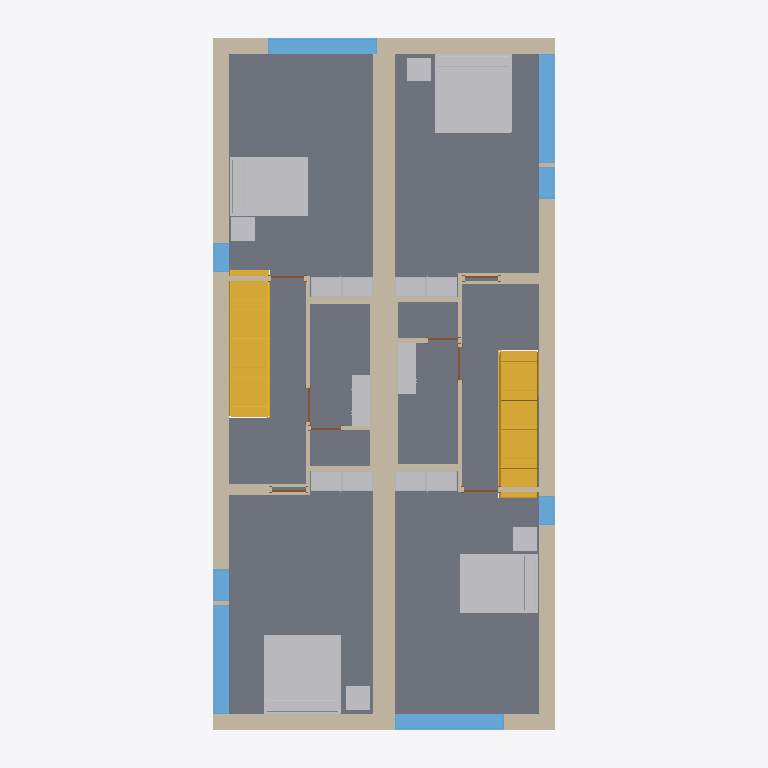
Plan cut of the same IFC building model at storey 'Level 2' (level 3.10 m, cut at 4.50 m), seen from above with north up, elements coloured by IFC class: 20 other elements (light grey), 19 walls (beige), 8 stairs (yellow), 8 windows (light blue), 8 doors (brown), 1 slab (grey). Cut surfaces are drawn darker.
Extent 9.3 m × 18.3 m × 8.2 m (x, y, z). Storeys (4): T/FDN at -1.25 m; Level 1 at 0.00 m; Level 2 at 3.10 m; Roof at 6.00 m. Elements (171): 58 IfcWallStandardCase, 39 IfcFurnishingElement, 21 IfcBuildingElementProxy, 18 IfcWindow, 14 IfcDoor, 11 IfcSlab, 8 IfcStair, 1 IfcRoof, 1 IfcWall.

HEADER;
FILE_DESCRIPTION(('ViewDefinition [CoordinationView_V2.0]'),'2;1');
FILE_NAME('0001','2018-09-21T10:56:23',(''),(''),'The EXPRESS Data Manager Version 5.02.0100.07 : 28 Aug 2013','20180423_1000(x64) - Exporter 18.3.1.0 - Interface alternative d''export 18.3.1.0','');
FILE_SCHEMA(('IFC2X3'));
ENDSEC;
DATA;
#104=IFCPROJECT('1xS3BCk291UvhgP2a6eflL',#41,'0001',$,$,'Nom du projet','Etat du projet',(#96),#91);
#91379=IFCSITE('1xS3BCk291UvhgP2a6eflN',#41,'Default',$,$,#91378,$,$,.ELEMENT.,$,$,$,$,$);
#114=IFCBUILDING('1xS3BCk291UvhgP2a6eflK',#41,$,$,$,#32,$,$,.ELEMENT.,$,$,$);
#125=IFCBUILDINGSTOREY('1xS3BCk291UvhgP2dvNsgp',#41,'T/FDN',$,'349',#123,$,'T/FDN',.ELEMENT.,-1.25);
#129=IFCBUILDINGSTOREY('1xS3BCk291UvhgP2dvNMKI',#41,'Level 1',$,'349',#128,$,'Level 1',.ELEMENT.,0.0);
#135=IFCBUILDINGSTOREY('1xS3BCk291UvhgP2dvNMQJ',#41,'Level 2',$,'349',#134,$,'Level 2',.ELEMENT.,3.10000000000038);
#141=IFCBUILDINGSTOREY('1xS3BCk291UvhgP2dvNtSE',#41,'Roof',$,'349',#140,$,'Roof',.ELEMENT.,6.00000000000039);
#88121=IFCSLAB('2OBrcmyk58NupXoVOHUtBP',#41,'Sol:Générique 150 mm - Plein:141432',$,'Sol:Générique 150 mm - Plein:1245',#88091,#88119,'141432',.FLOOR.);
#1115=IFCWALL('2O2Fr$t4X7Zf8NOew3FKau',#41,'Basic Wall:Party Wall - CMU Residential Unit Dimising Wall:143239:Party Wall - CMU Residential Unit Dimising Wall:143239 : Basic Wall:Party Wall - CMU Residential Unit Dimising Wall:143239:133005',$,'Basic Wall:Party Wall - CMU Residential Unit Dimising Wall:143239:Basic Wall:Party Wall - CMU Residential Unit Dimising Wall:143239:133003',#799,#1113,'133005');
#85683=IFCWALLSTANDARDCASE('2O2Fr$t4X7Zf8NOew3FLPP',#41,'Basic Wall:Exterior - Brick on Block:143590',$,'Basic Wall:Exterior - Brick on Block:130892',#85644,#85681,'141282');
#85874=IFCWALLSTANDARDCASE('2O2Fr$t4X7Zf8NOew3FLR9',#41,'Basic Wall:Exterior - Brick on Block:143478',$,'Basic Wall:Exterior - Brick on Block:130892',#85843,#85872,'141283');
#23542=IFCFURNISHINGELEMENT('2OBrcmyk58NupXoVOHUtHN',#41,'M_Bed-Standard:1981 x 2032mm - King:1981 x 2032mm - King:168914:1981 x 2032mm - King:1981 x 2032mm - King:168914 : M_Bed-Standard:1981 x 2032mm - King:1981 x 2032mm - King:168914:133483',$,'M_Bed-Standard:1981 x 2032mm - King:1981 x 2032mm - King:168914:M_Bed-Standard:1981 x 2032mm - King:1981 x 2032mm - King:168914:133481',#23541,#23532,'133483');
#18258=IFCFURNISHINGELEMENT('2OBrcmyk58NupXoVOHUtI8',#41,'M_Bed-Standard:1981 x 2032mm - King:1981 x 2032mm - King:168717:1981 x 2032mm - King:1981 x 2032mm - King:168717 : M_Bed-Standard:1981 x 2032mm - King:1981 x 2032mm - King:168717:133390',$,'M_Bed-Standard:1981 x 2032mm - King:1981 x 2032mm - King:168717:M_Bed-Standard:1981 x 2032mm - King:1981 x 2032mm - King:168717:133388',#18257,#18248,'133390');
#32848=IFCSTAIR('3KMJUyUe9DfQ2FOCd5ZoiN',#41,'Stair:Residential - 200mm Max Riser 250mm Tread:198878:1 5985:Residential - 200mm Max Riser 250mm Tread:198878:1 5985 : Stair:Residential - 200mm Max Riser 250mm Tread:198878:1 5985:133579',$,'Stair:Residential - 200mm Max Riser 250mm Tread:198878:1 5985:Stair:Residential - 200mm Max Riser 250mm Tread:198878:1 5985:133577',#32829,$,'133579',.NOTDEFINED.);
#42830=IFCSTAIR('1oKjKg9PD3fP1iIwXLh3lK',#41,'Stair:Residential - 200mm Max Riser 250mm Tread:151086:1 5984:Residential - 200mm Max Riser 250mm Tread:151086:1 5984 : Stair:Residential - 200mm Max Riser 250mm Tread:151086:1 5984:133882',$,'Stair:Residential - 200mm Max Riser 250mm Tread:151086:1 5984:Stair:Residential - 200mm Max Riser 250mm Tread:151086:1 5984:133880',#42821,$,'133882',.NOTDEFINED.);
#7602=IFCFURNISHINGELEMENT('2OBrcmyk58NupXoVOHUtEr',#41,'M_Bed-Standard:1525 x 2007mm - Queen:1525 x 2007mm - Queen:169008:1525 x 2007mm - Queen:1525 x 2007mm - Queen:169008 : M_Bed-Standard:1525 x 2007mm - Queen:1525 x 2007mm - Queen:169008:133203',$,'M_Bed-Standard:1525 x 2007mm - Queen:1525 x 2007mm - Queen:169008:M_Bed-Standard:1525 x 2007mm - Queen:1525 x 2007mm - Queen:169008:133201',#7601,#7592,'133203');
#12846=IFCFURNISHINGELEMENT('2OBrcmyk58NupXoVOHUtM4',#41,'M_Bed-Standard:1525 x 2007mm - Queen:1525 x 2007mm - Queen:168449:1525 x 2007mm - Queen:1525 x 2007mm - Queen:168449 : M_Bed-Standard:1525 x 2007mm - Queen:1525 x 2007mm - Queen:168449:133241',$,'M_Bed-Standard:1525 x 2007mm - Queen:1525 x 2007mm - Queen:168449:M_Bed-Standard:1525 x 2007mm - Queen:1525 x 2007mm - Queen:168449:133239',#12845,#12836,'133241');
#86322=IFCWALLSTANDARDCASE('2O2Fr$t4X7Zf8NOew3FLOH',#41,'Basic Wall:Exterior - Brick on Block:143534',$,'Basic Wall:Exterior - Brick on Block:130892',#86295,#86320,'141307');
#86175=IFCWALLSTANDARDCASE('2O2Fr$t4X7Zf8NOew3FLQD',#41,'Basic Wall:Exterior - Brick on Block:143410',$,'Basic Wall:Exterior - Brick on Block:130892',#86148,#86173,'141286');
#88714=IFCWINDOW('0c2r_4ZJL3i9E73E4YhOOp',#41,'2800mm x 2410mm:2800mm x 2410mm:141550',$,'2800mm x 2410mm:2800mm x 2410mm:139371',#88713,#88708,'141550',2.41000000000001,2.80000000000001);
#88736=IFCWINDOW('18GKJwYY9DfxbCARKsdb8u',#41,'2800mm x 2410mm:2800mm x 2410mm:141551',$,'2800mm x 2410mm:2800mm x 2410mm:139371',#88735,#88730,'141551',2.41000000000001,2.80000000000001);
#89825=IFCWINDOW('2RxV6yjoj9ugCSeHLKM9Pj',#41,'2800mm x 2410mm:2800mm x 2410mm:141590',$,'2800mm x 2410mm:2800mm x 2410mm:139371',#89824,#89819,'141590',2.41000000000001,2.80000000000001);
#89804=IFCWINDOW('0IRdSf5t14ZAGEK26Nz5KK',#41,'2800mm x 2410mm:2800mm x 2410mm:141589',$,'2800mm x 2410mm:2800mm x 2410mm:139371',#89803,#89798,'141589',2.41000000000001,2.80000000000001);
#87380=IFCWALLSTANDARDCASE('0dxE1Sy6nDqfpDb5vIMN_Z',#41,'Basic Wall:Interior - Furring (152 mm Stud):194166',$,'Basic Wall:Interior - Furring (152 mm Stud):187795',#87360,#87378,'141367');
#87469=IFCWALLSTANDARDCASE('0dxE1Sy6nDqfpDb5vIMNiA',#41,'Basic Wall:Interior - Furring (152 mm Stud):193247',$,'Basic Wall:Interior - Furring (152 mm Stud):187795',#87449,#87467,'141369');
#85542=IFCWALLSTANDARDCASE('2O2Fr$t4X7Zf8NOew3FL9r',#41,'Basic Wall:Interior - Partition (92mm Stud):144586',$,'Basic Wall:Interior - Partition (92mm Stud):128360',#85522,#85540,'141280');
#85608=IFCWALLSTANDARDCASE('2O2Fr$t4X7Zf8NOew3FLIE',#41,'Basic Wall:Interior - Partition (92mm Stud):143921',$,'Basic Wall:Interior - Partition (92mm Stud):128360',#85588,#85606,'141281');
#87222=IFCWALLSTANDARDCASE('2O2Fr$t4X7Zf8NOew3FLJd',#41,'Basic Wall:Interior - Partition (92mm Stud):143960',$,'Basic Wall:Interior - Partition (92mm Stud):128360',#87202,#87220,'141364');
#87413=IFCWALLSTANDARDCASE('2O2Fr$t4X7Zf8NOew3FL96',#41,'Basic Wall:Interior - Partition (92mm Stud):144633',$,'Basic Wall:Interior - Partition (92mm Stud):128360',#87393,#87411,'141368');
#2682=IFCFURNISHINGELEMENT('0wkEuT1wr1kOyafLY4vy3G',#41,'M_Tall Cabinet-Single Door(2):800 mm:800 mm:157951:800 mm:800 mm:157951 : M_Tall Cabinet-Single Door(2):800 mm:800 mm:157951:133111',$,'M_Tall Cabinet-Single Door(2):800 mm:800 mm:157951:M_Tall Cabinet-Single Door(2):800 mm:800 mm:157951:133109',#2680,#2671,'133111');
#8111=IFCFURNISHINGELEMENT('0wkEuT1wr1kOyafLY4vy6k',#41,'M_Tall Cabinet-Single Door(2):800 mm:800 mm:158081:800 mm:800 mm:158081 : M_Tall Cabinet-Single Door(2):800 mm:800 mm:158081:133213',$,'M_Tall Cabinet-Single Door(2):800 mm:800 mm:158081:M_Tall Cabinet-Single Door(2):800 mm:800 mm:158081:133211',#8110,#8101,'133213');
#13998=IFCFURNISHINGELEMENT('0wkEuT1wr1kOyafLY4vy4m',#41,'M_Tall Cabinet-Single Door(2):800 mm:800 mm:157983:800 mm:800 mm:157983 : M_Tall Cabinet-Single Door(2):800 mm:800 mm:157983:133320',$,'M_Tall Cabinet-Single Door(2):800 mm:800 mm:157983:M_Tall Cabinet-Single Door(2):800 mm:800 mm:157983:133318',#13997,#13988,'133320');
#19282=IFCFURNISHINGELEMENT('0wkEuT1wr1kOyafLY4vyu$',#41,'M_Tall Cabinet-Single Door(2):800 mm:800 mm:157200:800 mm:800 mm:157200 : M_Tall Cabinet-Single Door(2):800 mm:800 mm:157200:133413',$,'M_Tall Cabinet-Single Door(2):800 mm:800 mm:157200:M_Tall Cabinet-Single Door(2):800 mm:800 mm:157200:133411',#19281,#19272,'133413');
#3195=IFCFURNISHINGELEMENT('0wkEuT1wr1kOyafLY4vy3H',#41,'M_Tall Cabinet-Single Door(2):800 mm:800 mm:157950:800 mm:800 mm:157950 : M_Tall Cabinet-Single Door(2):800 mm:800 mm:157950:133128',$,'M_Tall Cabinet-Single Door(2):800 mm:800 mm:157950:M_Tall Cabinet-Single Door(2):800 mm:800 mm:157950:133126',#3194,#3185,'133128');
#8622=IFCFURNISHINGELEMENT('0wkEuT1wr1kOyafLY4vy6l',#41,'M_Tall Cabinet-Single Door(2):800 mm:800 mm:158080:800 mm:800 mm:158080 : M_Tall Cabinet-Single Door(2):800 mm:800 mm:158080:133227',$,'M_Tall Cabinet-Single Door(2):800 mm:800 mm:158080:M_Tall Cabinet-Single Door(2):800 mm:800 mm:158080:133225',#8621,#8612,'133227');
#13487=IFCFURNISHINGELEMENT('0wkEuT1wr1kOyafLY4vy4F',#41,'M_Tall Cabinet-Single Door(2):800 mm:800 mm:157984:800 mm:800 mm:157984 : M_Tall Cabinet-Single Door(2):800 mm:800 mm:157984:133306',$,'M_Tall Cabinet-Single Door(2):800 mm:800 mm:157984:M_Tall Cabinet-Single Door(2):800 mm:800 mm:157984:133304',#13486,#13477,'133306');
#18769=IFCFURNISHINGELEMENT('0wkEuT1wr1kOyafLY4vy_8',#41,'M_Tall Cabinet-Single Door(2):800 mm:800 mm:157607:800 mm:800 mm:157607 : M_Tall Cabinet-Single Door(2):800 mm:800 mm:157607:133399',$,'M_Tall Cabinet-Single Door(2):800 mm:800 mm:157607:M_Tall Cabinet-Single Door(2):800 mm:800 mm:157607:133397',#18768,#18759,'133399');
#3378=IFCFURNISHINGELEMENT('2kvhekJrnDjRw0CDkKW$fQ',#41,'M_Table-Coffee:0610 x 0610 x 0610mm:0610 x 0610 x 0610mm:206876:0610 x 0610 x 0610mm:0610 x 0610 x 0610mm:206876 : M_Table-Coffee:0610 x 0610 x 0610mm:0610 x 0610 x 0610mm:206876:133142',$,'M_Table-Coffee:0610 x 0610 x 0610mm:0610 x 0610 x 0610mm:206876:M_Table-Coffee:0610 x 0610 x 0610mm:0610 x 0610 x 0610mm:206876:133140',#3377,#3368,'133142');
#12976=IFCFURNISHINGELEMENT('2kvhekJrnDjRw0CDkKW$UD',#41,'M_Table-Coffee:0610 x 0610 x 0610mm:0610 x 0610 x 0610mm:206283:0610 x 0610 x 0610mm:0610 x 0610 x 0610mm:206283 : M_Table-Coffee:0610 x 0610 x 0610mm:0610 x 0610 x 0610mm:206283:133250',$,'M_Table-Coffee:0610 x 0610 x 0610mm:0610 x 0610 x 0610mm:206283:M_Table-Coffee:0610 x 0610 x 0610mm:0610 x 0610 x 0610mm:206283:133248',#12975,#12966,'133250');
#19414=IFCFURNISHINGELEMENT('2kvhekJrnDjRw0CDkKW$KL',#41,'M_Table-Coffee:0610 x 0610 x 0610mm:0610 x 0610 x 0610mm:206675:0610 x 0610 x 0610mm:0610 x 0610 x 0610mm:206675 : M_Table-Coffee:0610 x 0610 x 0610mm:0610 x 0610 x 0610mm:206675:133427',$,'M_Table-Coffee:0610 x 0610 x 0610mm:0610 x 0610 x 0610mm:206675:M_Table-Coffee:0610 x 0610 x 0610mm:0610 x 0610 x 0610mm:206675:133425',#19413,#19404,'133427');
#14130=IFCFURNISHINGELEMENT('2kvhekJrnDjRw0CDkKW$JW',#41,'M_Table-Coffee:0610 x 0610 x 0610mm:0610 x 0610 x 0610mm:206502:0610 x 0610 x 0610mm:0610 x 0610 x 0610mm:206502 : M_Table-Coffee:0610 x 0610 x 0610mm:0610 x 0610 x 0610mm:206502:133334',$,'M_Table-Coffee:0610 x 0610 x 0610mm:0610 x 0610 x 0610mm:206502:M_Table-Coffee:0610 x 0610 x 0610mm:0610 x 0610 x 0610mm:206502:133332',#14129,#14120,'133334');
#91032=IFCWINDOW('1km_$xb5554PgVRE9M3Is3',#41,'819mm x 759mm 293:819mm x 759mm 293:141683',$,'819mm x 759mm 293:819mm x 759mm 293:140691',#91031,#91026,'141683',0.759000000000009,0.819000000000005);
#91054=IFCWINDOW('0PjARjQP58DxtMUv1EZHa6',#41,'819mm x 759mm 293:819mm x 759mm 293:141684',$,'819mm x 759mm 293:819mm x 759mm 293:140691',#91053,#91048,'141684',0.759000000000009,0.819000000000005);
#25241=IFCFURNISHINGELEMENT('2gRXFgjRn2HPE$YoDLX0rb',#41,'M_Vanity Cabinet-Double Door Sink Unit:650 x 450 mm:650 x 450 mm:205264:650 x 450 mm:650 x 450 mm:205264 : M_Vanity Cabinet-Double Door Sink Unit:650 x 450 mm:650 x 450 mm:205264:133499',$,'M_Vanity Cabinet-Double Door Sink Unit:650 x 450 mm:650 x 450 mm:205264:M_Vanity Cabinet-Double Door Sink Unit:650 x 450 mm:650 x 450 mm:205264:133497',#25240,#25231,'133499');
#26097=IFCFURNISHINGELEMENT('2gRXFgjRn2HPE$YoDLX0mp',#41,'M_Vanity Cabinet-Double Door Sink Unit:650 x 450 mm:650 x 450 mm:204934:650 x 450 mm:650 x 450 mm:204934 : M_Vanity Cabinet-Double Door Sink Unit:650 x 450 mm:650 x 450 mm:204934:133506',$,'M_Vanity Cabinet-Double Door Sink Unit:650 x 450 mm:650 x 450 mm:204934:M_Vanity Cabinet-Double Door Sink Unit:650 x 450 mm:650 x 450 mm:204934:133504',#26095,#26086,'133506');
#89633=IFCWINDOW('1vWj65LJn6g9Lmn38hUtlv',#41,'750mm x 2200mm:750mm x 2200mm:141586',$,'750mm x 2200mm:750mm x 2200mm:140031',#89632,#89627,'141586',2.20000000000001,0.750000000000013);
#89654=IFCWINDOW('1mND$9m8L0nOLPg21Zx9Ad',#41,'750mm x 2200mm:750mm x 2200mm:141587',$,'750mm x 2200mm:750mm x 2200mm:140031',#89653,#89648,'141587',2.20000000000001,0.750000000000013);
#26952=IFCFURNISHINGELEMENT('2gRXFgjRn2HPE$YoDLX0q2',#41,'M_Vanity Cabinet-Double Door Sink Unit:650 x 450 mm:650 x 450 mm:205239:650 x 450 mm:650 x 450 mm:205239 : M_Vanity Cabinet-Double Door Sink Unit:650 x 450 mm:650 x 450 mm:205239:133513',$,'M_Vanity Cabinet-Double Door Sink Unit:650 x 450 mm:650 x 450 mm:205239:M_Vanity Cabinet-Double Door Sink Unit:650 x 450 mm:650 x 450 mm:205239:133511',#26951,#26942,'133513');
#24392=IFCFURNISHINGELEMENT('2gRXFgjRn2HPE$YoDLX0ra',#41,'M_Vanity Cabinet-Double Door Sink Unit:650 x 450 mm:650 x 450 mm:205265:650 x 450 mm:650 x 450 mm:205265 : M_Vanity Cabinet-Double Door Sink Unit:650 x 450 mm:650 x 450 mm:205265:133492',$,'M_Vanity Cabinet-Double Door Sink Unit:650 x 450 mm:650 x 450 mm:205265:M_Vanity Cabinet-Double Door Sink Unit:650 x 450 mm:650 x 450 mm:205265:133490',#24390,#24381,'133492');
#86971=IFCWALLSTANDARDCASE('2O2Fr$t4X7Zf8NOew3FLCm',#41,'Basic Wall:Interior - Plumbing (152mm Stud):144783',$,'Basic Wall:Interior - Plumbing (152mm Stud):128382',#86951,#86969,'141317');
#87057=IFCWALLSTANDARDCASE('2O2Fr$t4X7Zf8NOew3FLMr',#41,'Basic Wall:Interior - Plumbing (152mm Stud):144138',$,'Basic Wall:Interior - Plumbing (152mm Stud):128382',#87037,#87055,'141319');
#87090=IFCWALLSTANDARDCASE('2O2Fr$t4X7Zf8NOew3FLEJ',#41,'Basic Wall:Interior - Partition (92mm Stud):144684',$,'Basic Wall:Interior - Partition (92mm Stud):128360',#87070,#87088,'141320');
#87123=IFCWALLSTANDARDCASE('2O2Fr$t4X7Zf8NOew3FLKI',#41,'Basic Wall:Interior - Partition (92mm Stud):144301',$,'Basic Wall:Interior - Partition (92mm Stud):128360',#87103,#87121,'141321');
#31784=IFCSTAIR('21ldoMpbP4VfsJ0XGY_34P',#41,'Railing:900mm Handrail Only:198880:900mm Handrail Only:198880 : Railing:900mm Handrail Only:198880:133544',$,'Railing:900mm Handrail Only:198880:Railing:900mm Handrail Only:198880:133542',#31774,$,'133544',.NOTDEFINED.);
#31104=IFCSTAIR('21ldoMpbP4VfsJ0XGY_335',#41,'Railing:1100mm Guard Rail:198972:1100mm Guard Rail:198972 : Railing:1100mm Guard Rail:198972:133530',$,'Railing:1100mm Guard Rail:198972:Railing:1100mm Guard Rail:198972:133528',#31094,$,'133530',.NOTDEFINED.);
#41796=IFCSTAIR('0wkEuT1wr1kOyafLY4v_PH',#41,'Railing:1100mm Guard Rail:151166:1100mm Guard Rail:151166 : Railing:1100mm Guard Rail:151166:133848',$,'Railing:1100mm Guard Rail:151166:Railing:1100mm Guard Rail:151166:133846',#41786,$,'133848',.NOTDEFINED.);
#86637=IFCWALLSTANDARDCASE('2O2Fr$t4X7Zf8NOew3FLTF',#41,'Basic Wall:Interior - Partition (92mm Stud):143856',$,'Basic Wall:Interior - Partition (92mm Stud):128360',#86617,#86635,'141311');
#86726=IFCWALLSTANDARDCASE('2O2Fr$t4X7Zf8NOew3FL8v',#41,'Basic Wall:Interior - Partition (92mm Stud):144518',$,'Basic Wall:Interior - Partition (92mm Stud):128360',#86706,#86724,'141313');
#33530=IFCSTAIR('0wkEuT1wr1kOyafLY4v_PL',#41,'Railing:900mm Handrail Only:151162:900mm Handrail Only:151162 : Railing:900mm Handrail Only:151162:133841',$,'Railing:900mm Handrail Only:151162:Railing:900mm Handrail Only:151162:133839',#33520,$,'133841',.NOTDEFINED.);
#86455=IFCWALLSTANDARDCASE('1aj$VJZFn2TxepZUBcKpZw',#41,'Basic Wall:Interior - Partition (92mm Stud):203998',$,'Basic Wall:Interior - Partition (92mm Stud):128360',#86435,#86453,'141309');
#31867=IFCSTAIR('01KzA4SPn5IOODwLEb5RNY',#41,'Stair:Residential - 200mm Max Riser 250mm Tread:198878:1:Residential - 200mm Max Riser 250mm Tread:198878:1 : Stair:Residential - 200mm Max Riser 250mm Tread:198878:1:133551',$,'Stair:Residential - 200mm Max Riser 250mm Tread:198878:1:Stair:Residential - 200mm Max Riser 250mm Tread:198878:1:133549',#31848,$,'133551',.NOTDEFINED.);
#41866=IFCSTAIR('1gtrSK5QnDuxDwygd0EDGO',#41,'Stair:Residential - 200mm Max Riser 250mm Tread:151086:1:Residential - 200mm Max Riser 250mm Tread:151086:1 : Stair:Residential - 200mm Max Riser 250mm Tread:151086:1:133855',$,'Stair:Residential - 200mm Max Riser 250mm Tread:151086:1:Stair:Residential - 200mm Max Riser 250mm Tread:151086:1:133853',#41857,$,'133855',.NOTDEFINED.);
#87324=IFCWALLSTANDARDCASE('1aj$VJZFn2TxepZUBcKpvt',#41,'Basic Wall:Interior - Partition (92mm Stud):203347',$,'Basic Wall:Interior - Partition (92mm Stud):128360',#87304,#87322,'141366');
#87560=IFCDOOR('1HCE1FBp597BjlA9JNQ7q6',#41,'0864 x 2032mm:0864 x 2032mm:141370',$,'0864 x 2032mm:0864 x 2032mm:138135',#87559,#87554,'141370',2.108,1.016);
#88076=IFCDOOR('0cuP5HCwLAvwvGbi1ecOpK',#41,'0864 x 2032mm:0864 x 2032mm:141420',$,'0864 x 2032mm:0864 x 2032mm:138135',#88075,#88070,'141420',2.108,1.016);
#87582=IFCDOOR('148gvEUgnFCO5X2SiE23sx',#41,'0864 x 2032mm:0864 x 2032mm:141371',$,'0864 x 2032mm:0864 x 2032mm:138135',#87581,#87576,'141371',2.108,1.016);
#87992=IFCDOOR('2KVsFpBdzA1e3NlU9iNKpU',#41,'0864 x 2032mm 200:0864 x 2032mm 200:141416',$,'0864 x 2032mm 200:0864 x 2032mm 200:139062',#87991,#87986,'141416',2.108,1.016);
#88034=IFCDOOR('0ClICsLPrF49uyj_9N88dd',#41,'0864 x 2032mm:0864 x 2032mm:141418',$,'0864 x 2032mm:0864 x 2032mm:138135',#88033,#88028,'141418',2.108,1.016);
#88055=IFCDOOR('2QoC0xTBr2sOXFvaK1DgDi',#41,'0864 x 2032mm 200:0864 x 2032mm 200:141419',$,'0864 x 2032mm 200:0864 x 2032mm 200:139062',#88054,#88049,'141419',2.108,1.016);
#86601=IFCDOOR('2$iqUNzxzDTO6cHJHvu0Gx',#41,'0762 x 2032mm:0762 x 2032mm:141310',$,'0762 x 2032mm:0762 x 2032mm:137820',#86600,#86595,'141310',2.108,0.914);
#87806=IFCDOOR('3qVcKNksT9jBu4OLsApeNj',#41,'0762 x 2032mm:0762 x 2032mm:141414',$,'0762 x 2032mm:0762 x 2032mm:137820',#87805,#87800,'141414',2.108,0.914);
ENDSEC;